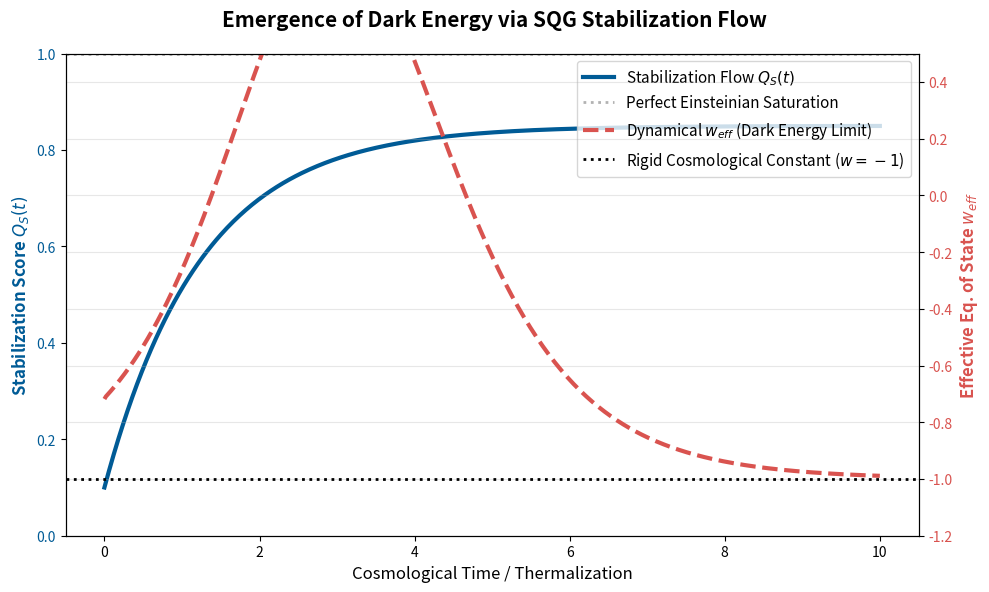

Generate this figure with matplotlib:
import numpy as np
import matplotlib.pyplot as plt

def simulate_dark_energy_flow():
    print("Simulating SQG Cosmological Flow...")
    # Cosmological Time (Arbitrary Units)
    t = np.linspace(0, 10, 500)

    # The Universe tries to stabilize, but expansion acts as a friction.
    # Q_S flows from near 0 (Chaos) and saturates asymptotically at ~0.85
    Q_s = 0.85 - 0.75 * np.exp(-0.8 * t)

    # Hubble Expansion Rate:
    # Composed of regular matter dilution and the permanent Stabilizer Deficit
    H_matter = 2.0 * np.exp(-1.2 * t)
    H_deficit = 0.6 * (1.0 - Q_s) # The Deficit acts as Vacuum Energy!
    H_total = H_matter + H_deficit

    # Calculate the Effective Equation of State: w_eff = -1 - (2/3) * (dH/dt) / H^2
    dH_dt = np.gradient(H_total, t)
    w_eff = -1.0 - (2.0 / 3.0) * (dH_dt / (H_total**2))

    # --- Visualization ---
    fig, ax1 = plt.subplots(figsize=(10, 6))
    fig.suptitle('Emergence of Dark Energy via SQG Stabilization Flow', fontsize=15, fontweight='bold')

    # Plot Q_S (Stabilization Score)
    color1 = '#005b96'
    ax1.set_xlabel('Cosmological Time / Thermalization', fontsize=12)
    ax1.set_ylabel('Stabilization Score $Q_S(t)$', color=color1, fontsize=12, fontweight='bold')
    ax1.plot(t, Q_s, color=color1, lw=3, label='Stabilization Flow $Q_S(t)$')
    ax1.tick_params(axis='y', labelcolor=color1)
    ax1.set_ylim(0, 1.0)
    ax1.axhline(1.0, color='gray', linestyle=':', lw=2, alpha=0.6, label='Perfect Einsteinian Saturation')

    # Twin axis for w_eff
    ax2 = ax1.twinx()
    color2 = '#d9534f'
    ax2.set_ylabel('Effective Eq. of State $w_{eff}$', color=color2, fontsize=12, fontweight='bold')
    ax2.plot(t, w_eff, color=color2, linestyle='--', lw=3, label='Dynamical $w_{eff}$ (Dark Energy Limit)')
    ax2.axhline(-1, color='black', linestyle=':', lw=2, label='Rigid Cosmological Constant ($w=-1$)')
    ax2.tick_params(axis='y', labelcolor=color2)
    ax2.set_ylim(-1.2, 0.5)

    # Combine legends
    lines_1, labels_1 = ax1.get_legend_handles_labels()
    lines_2, labels_2 = ax2.get_legend_handles_labels()
    ax1.legend(lines_1 + lines_2, labels_1 + labels_2, loc='upper right', fontsize=11)

    plt.grid(alpha=0.3)
    plt.tight_layout()
    plt.savefig('cosmology_dark_energy.png', dpi=300)
    print("Saved -> cosmology_dark_energy.png")

if __name__ == "__main__":
    simulate_dark_energy_flow()
